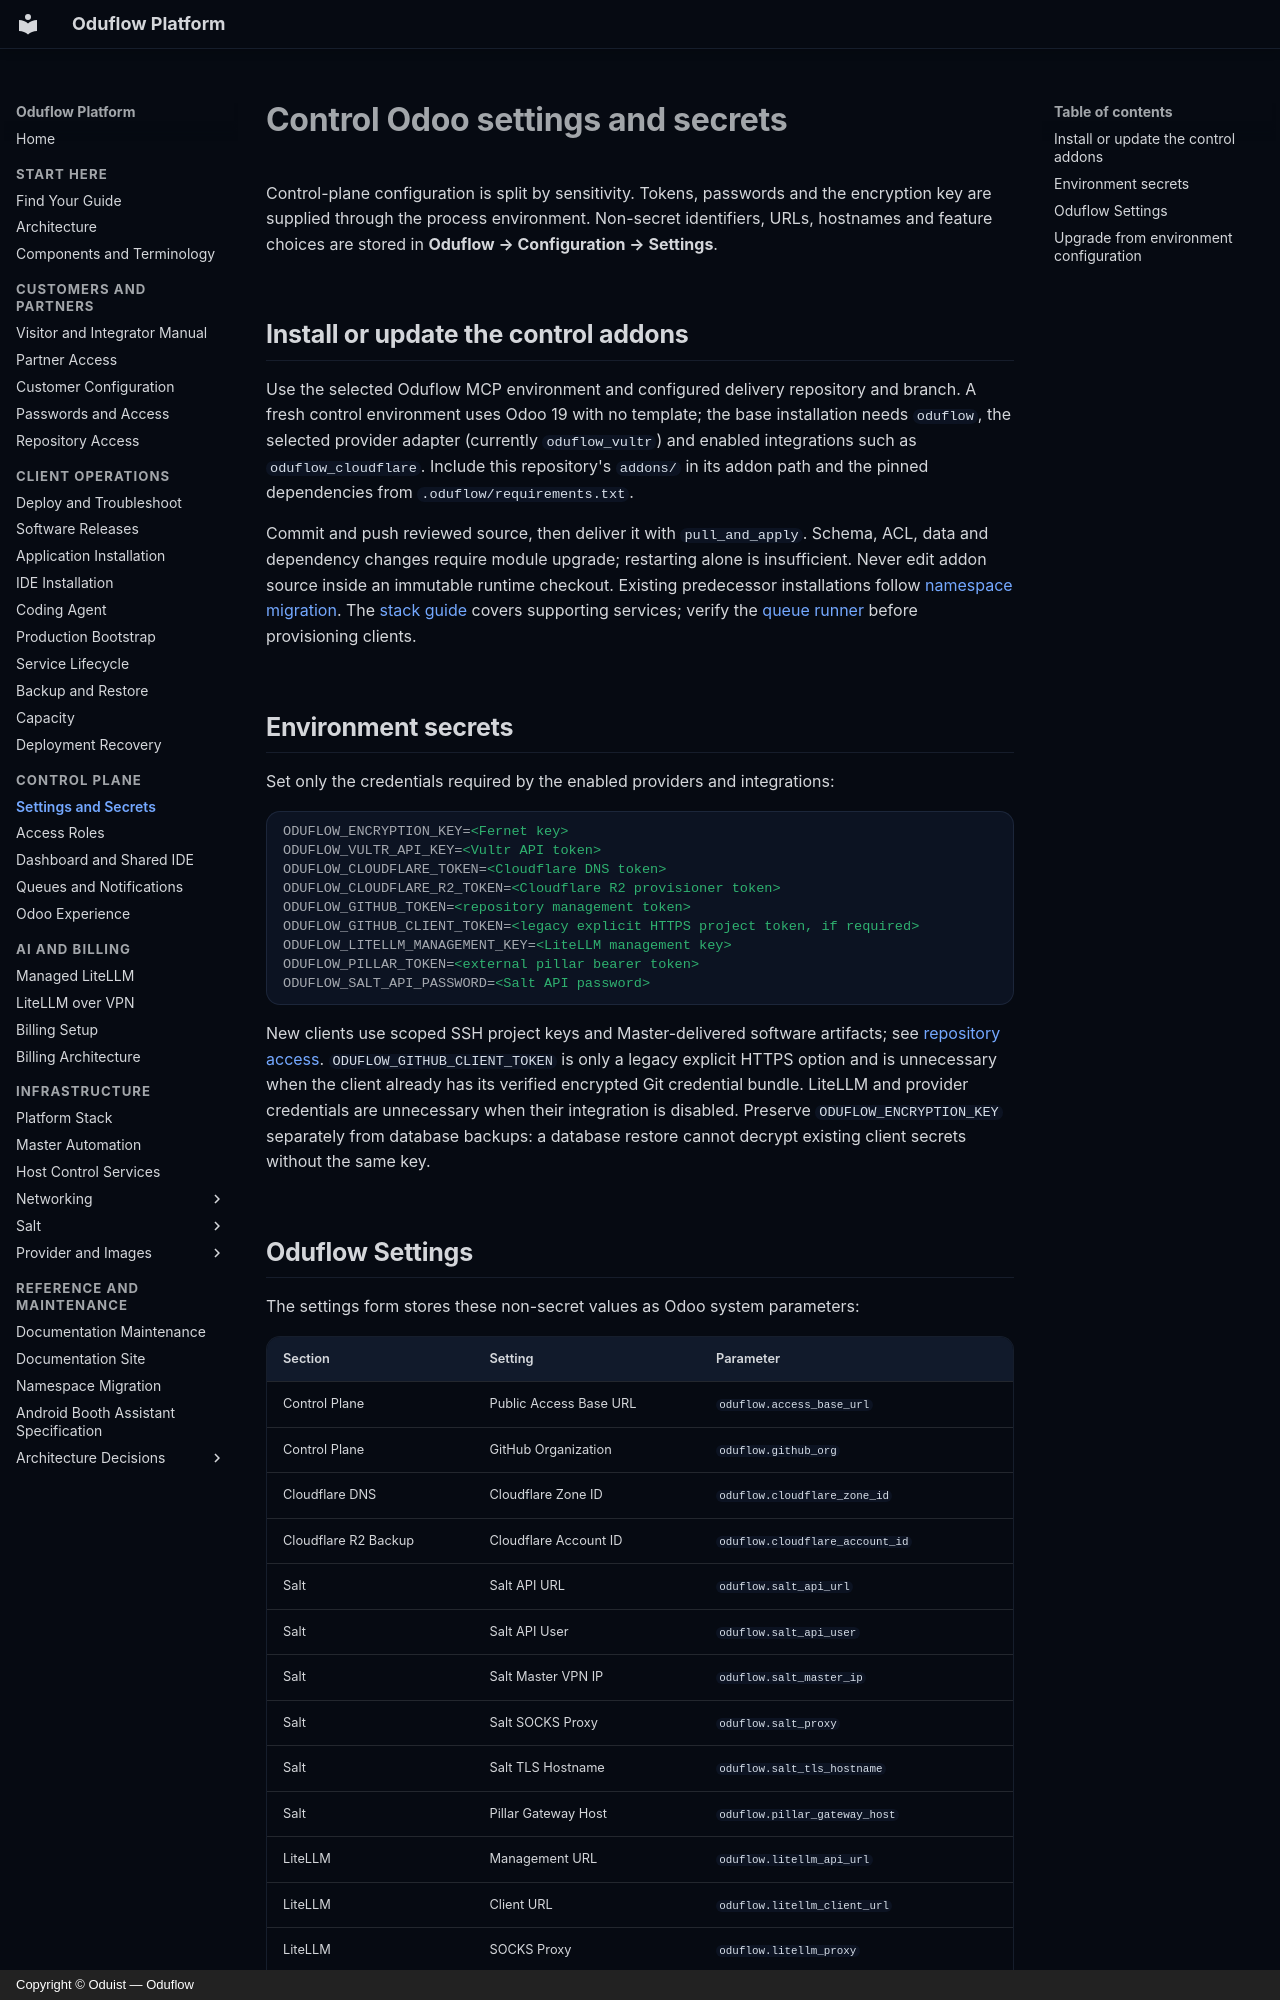

repository: oduflow/oduflow-platform-docs · page: control-settings/index.html · generator: mkdocs · copyright: Copyright © Oduist — Oduflow

# Control Odoo settings and secrets

Control-plane configuration is split by sensitivity. Tokens, passwords and the
encryption key are supplied through the process environment. Non-secret
identifiers, URLs, hostnames and feature choices are stored in **Oduflow →
Configuration → Settings**.

## Install or update the control addons

Use the selected Oduflow MCP environment and configured delivery repository and
branch. A fresh control environment uses Odoo 19 with no template; the base
installation needs `oduflow`, the selected provider adapter (currently
`oduflow_vultr`) and enabled integrations such as `oduflow_cloudflare`.
Include this repository's `addons/` in its addon path and the pinned dependencies
from `.oduflow/requirements.txt`.

Commit and push reviewed source, then deliver it with `pull_and_apply`. Schema,
ACL, data and dependency changes require module upgrade; restarting alone is
insufficient. Never edit addon source inside an immutable runtime checkout.
Existing predecessor installations follow [namespace migration](brand-migration.md).
The [stack guide](container-services.md) covers supporting services; verify the
[queue runner](queue-and-notifications.md) before provisioning clients.

## Environment secrets

Set only the credentials required by the enabled providers and integrations:

```ini
ODUFLOW_ENCRYPTION_KEY=<Fernet key>
ODUFLOW_VULTR_API_KEY=<Vultr API token>
ODUFLOW_CLOUDFLARE_TOKEN=<Cloudflare DNS token>
ODUFLOW_CLOUDFLARE_R2_TOKEN=<Cloudflare R2 provisioner token>
ODUFLOW_GITHUB_TOKEN=<repository management token>
ODUFLOW_GITHUB_CLIENT_TOKEN=<legacy explicit HTTPS project token, if required>
ODUFLOW_LITELLM_MANAGEMENT_KEY=<LiteLLM management key>
ODUFLOW_PILLAR_TOKEN=<external pillar bearer token>
ODUFLOW_SALT_API_PASSWORD=<Salt API password>
```

New clients use scoped SSH project keys and Master-delivered software artifacts; see
[repository access](github-download-access.md). `ODUFLOW_GITHUB_CLIENT_TOKEN` is
only a legacy explicit HTTPS option and is unnecessary when the client already
has its verified encrypted Git credential bundle. LiteLLM and provider credentials are
unnecessary when their integration is disabled. Preserve
`ODUFLOW_ENCRYPTION_KEY` separately from database backups: a database restore
cannot decrypt existing client secrets without the same key.
